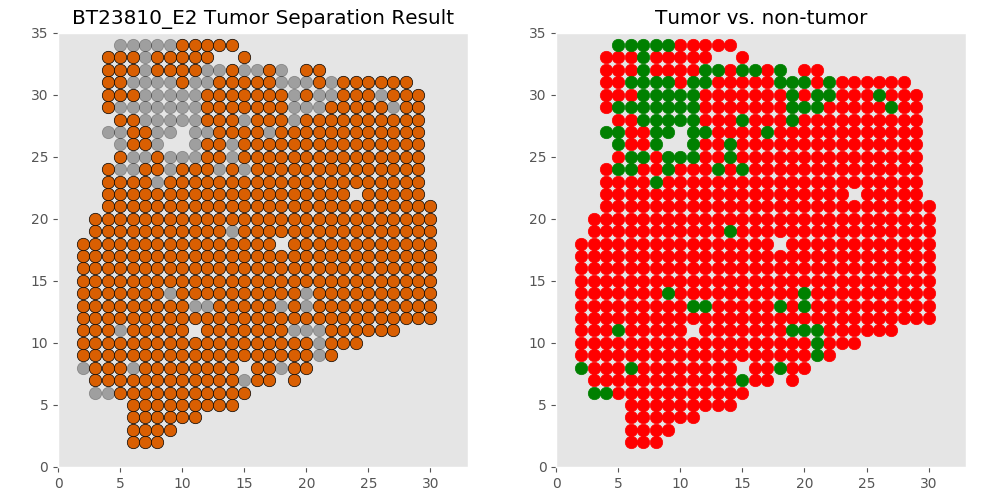

The table this chart was drawn from, first rows:
xcoord	xcoord	ycoord	lab	tumor	tumor_id
E2_6_2	6	2	L2	tumor	T0
E2_7_2	7	2	L3	tumor	T0
E2_8_2	8	2	L1	tumor	T0
E2_6_3	6	3	L6	tumor	T0
E2_7_3	7	3	L7	tumor	T0
E2_8_3	8	3	L5	tumor	T0
E2_9_3	9	3	L4	tumor	T0
E2_6_4	6	4	L13	tumor	T0
E2_7_4	7	4	L11	tumor	T0
E2_8_4	8	4	L12	tumor	T0
E2_9_4	9	4	L10	tumor	T0
E2_10_4	10	4	L9	tumor	T0
E2_11_4	11	4	L8	tumor	T0
E2_6_5	6	5	L19	tumor	T0
E2_7_5	7	5	L18	tumor	T0
E2_8_5	8	5	L17	tumor	T0
E2_9_5	9	5	L20	tumor	T0
E2_10_5	10	5	L15	tumor	T0
E2_11_5	11	5	L14	tumor	T0
E2_12_5	12	5	L16	tumor	T0
E2_13_5	13	5	L21	tumor	T0
E2_14_5	14	5	L22	tumor	T0
E2_3_6	3	6	L35	non	non
E2_4_6	4	6	L29	non	non
E2_5_6	5	6	L27	tumor	T0
E2_6_6	6	6	L31	tumor	T0
E2_7_6	7	6	L34	tumor	T0
E2_8_6	8	6	L32	tumor	T0
E2_9_6	9	6	L30	tumor	T0
E2_10_6	10	6	L24	tumor	T0
E2_11_6	11	6	L23	tumor	T0
E2_12_6	12	6	L26	tumor	T0
E2_13_6	13	6	L33	tumor	T0
E2_14_6	14	6	L28	tumor	T0
E2_15_6	15	6	L25	tumor	T0
E2_3_7	3	7	L50	tumor	T0
E2_4_7	4	7	L42	tumor	T0
E2_5_7	5	7	L47	tumor	T0
E2_6_7	6	7	L51	tumor	T0
E2_7_7	7	7	L49	tumor	T0
E2_8_7	8	7	L41	tumor	T0
E2_9_7	9	7	L45	tumor	T0
E2_10_7	10	7	L37	tumor	T0
E2_11_7	11	7	L36	tumor	T0
E2_12_7	12	7	L46	tumor	T0
E2_13_7	13	7	L48	tumor	T0
E2_14_7	14	7	L43	tumor	T0
E2_15_7	15	7	L44	non	non
E2_16_7	16	7	L38	tumor	T0
E2_17_7	17	7	L39	tumor	T0
E2_19_7	19	7	L40	tumor	T0
E2_2_8	2	8	L69	non	non
E2_3_8	3	8	L67	tumor	T0
E2_4_8	4	8	L55	tumor	T0
E2_5_8	5	8	L64	tumor	T0
E2_6_8	6	8	L63	non	non
E2_7_8	7	8	L68	tumor	T0
E2_8_8	8	8	L57	tumor	T0
E2_9_8	9	8	L54	tumor	T0
E2_10_8	10	8	L61	tumor	T0
... 652 more rows
